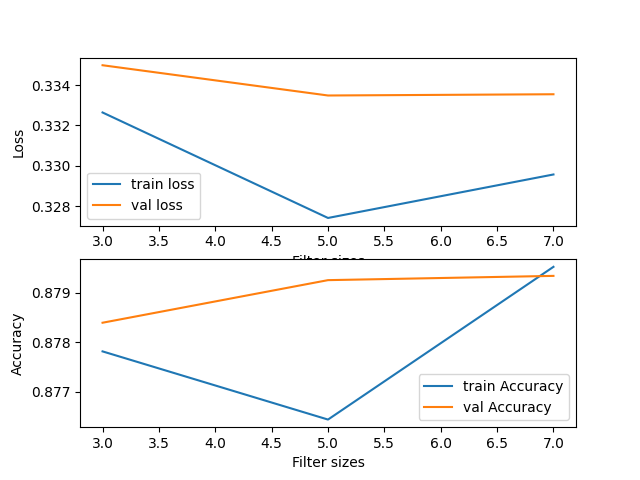

The table this chart was drawn from, first rows:
NUM_CHANNELS, TRAIN-LOSS, VAL-LOSS, TRAIN-ACCURACY, VAL-ACCURACY
3, 0.3326, 0.335, 0.8778, 0.8784
5, 0.3274, 0.3335, 0.8764, 0.8793
7, 0.3296, 0.3335, 0.8795, 0.8793
